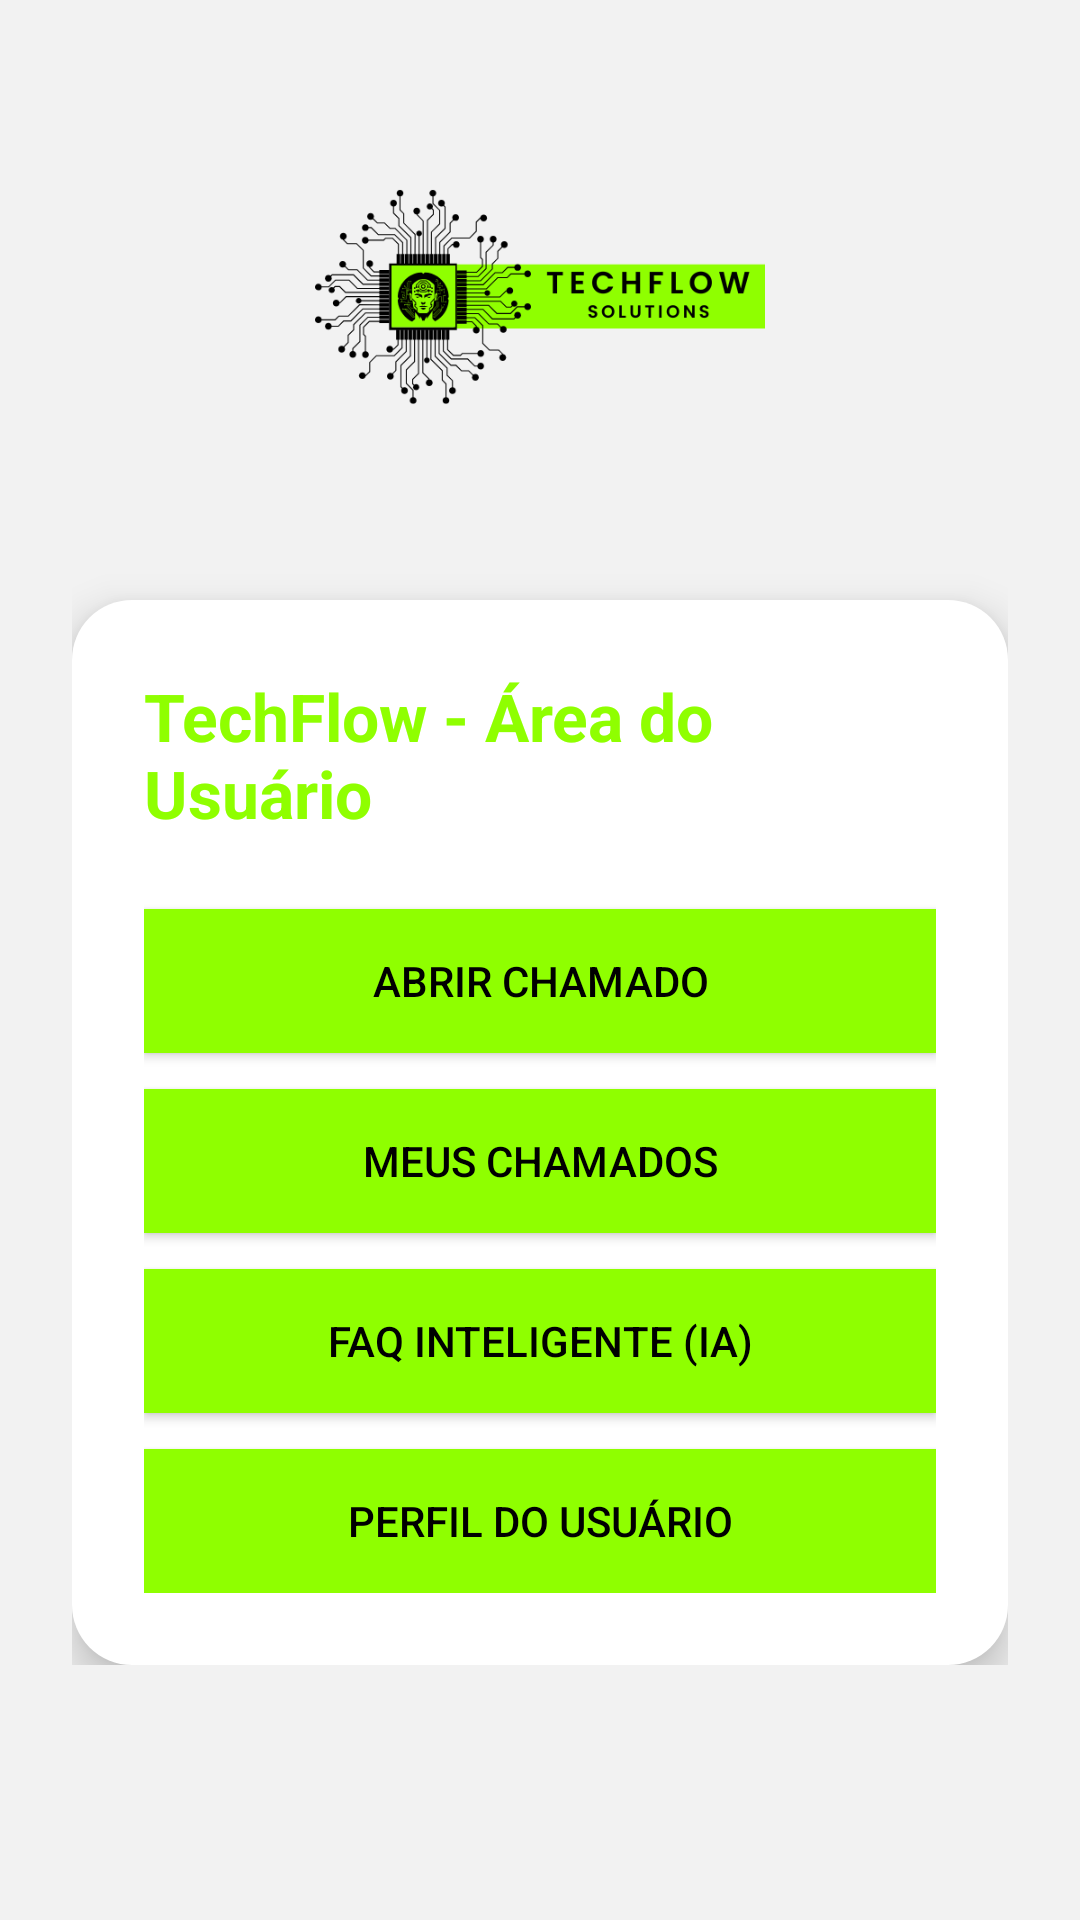

Reconstruct the res/layout file that produces this screen, plus the resources it refers to.
<!-- AndroidManifest.xml: application theme Theme.TechFlow -->
<!-- res/layout/activity_home_usuario.xml -->
<?xml version="1.0" encoding="utf-8"?>
<ScrollView xmlns:android="http://schemas.android.com/apk/res/android"
    android:layout_width="match_parent"
    android:layout_height="match_parent"
    android:background="@color/cinza_claro">

    <LinearLayout
        android:layout_width="match_parent"
        android:layout_height="wrap_content"
        android:padding="24dp"
        android:gravity="center_horizontal"
        android:orientation="vertical">

        <ImageView
            android:id="@+id/imgLogo"
            android:layout_width="150dp"
            android:layout_height="150dp"
            android:src="@drawable/logo_tech"
            android:scaleType="centerInside"
            android:adjustViewBounds="true"
            android:layout_marginBottom="26dp" />

        <LinearLayout
            android:layout_width="match_parent"
            android:layout_height="wrap_content"
            android:background="@drawable/card_bg"
            android:elevation="8dp"
            android:padding="24dp"
            android:orientation="vertical">

            <TextView
                android:id="@+id/txtTituloUsuario"
                android:layout_width="wrap_content"
                android:layout_height="wrap_content"
                android:text="TechFlow - Área do Usuário"
                android:textSize="22sp"
                android:textStyle="bold"
                android:textColor="@color/colorPrimary"
                android:layout_marginBottom="24dp"/>

            <Button
                android:id="@+id/btnAbrirChamado"
                android:layout_width="match_parent"
                android:layout_height="wrap_content"
                android:text="Abrir Chamado"
                android:padding="14dp"
                android:background="@color/colorPrimary"
                android:textColor="@color/black"
                android:layout_marginBottom="12dp"/>

            <Button
                android:id="@+id/btnMeusChamados"
                android:layout_width="match_parent"
                android:layout_height="wrap_content"
                android:text="Meus Chamados"
                android:padding="14dp"
                android:background="@color/colorPrimary"
                android:textColor="@color/black"
                android:layout_marginBottom="12dp"/>

            <Button
                android:id="@+id/btnFaq"
                android:layout_width="match_parent"
                android:layout_height="wrap_content"
                android:text="FAQ Inteligente (IA)"
                android:padding="14dp"
                android:background="@color/colorPrimary"
                android:textColor="@color/black"
                android:layout_marginBottom="12dp"/>

            <Button
                android:id="@+id/btnPerfilUsuario"
                android:layout_width="match_parent"
                android:layout_height="wrap_content"
                android:text="Perfil do Usuário"
                android:padding="14dp"
                android:background="@color/colorPrimary"
                android:textColor="@color/black"/>

        </LinearLayout>

    </LinearLayout>
</ScrollView>
<!-- resources referenced by this layout -->
<resources>
  <color name="black">#000000</color>
  <color name="cinza_claro">#F2F2F2</color>
  <color name="colorPrimary">#8FFF00</color>
  <!-- drawable card_bg (drawable) -->
  <?xml version="1.0" encoding="utf-8"?>
  <shape xmlns:android="http://schemas.android.com/apk/res/android"
      android:shape="rectangle">
  
      <solid android:color="@color/white"/>
  
      <corners android:radius="20dp"/>
  
      <padding
          android:left="10dp"
          android:top="10dp"
          android:right="10dp"
          android:bottom="10dp"/>
  
  </shape>
  <!-- drawable logo_tech: png bitmap (drawable, 25508 bytes) -->
  <style name="Theme.TechFlow" parent="Theme.MaterialComponents.DayNight.NoActionBar">
  
          <item name="colorPrimary">@color/colorPrimary</item>
          <item name="colorPrimaryVariant">@color/colorPrimary</item>
          <item name="colorOnPrimary">@android:color/black</item>
  
          <item name="colorSecondary">@color/colorPrimary</item>
          <item name="colorOnSecondary">@android:color/black</item>
  
          <item name="android:statusBarColor">@color/colorPrimary</item>
  
          <item name="materialButtonStyle">@style/Widget.MaterialComponents.Button</item>
  
          <item name="materialCardViewStyle">@style/Widget.MaterialComponents.CardView</item>
  
      </style>
  <color name="white">#FFFFFF</color>
</resources>
